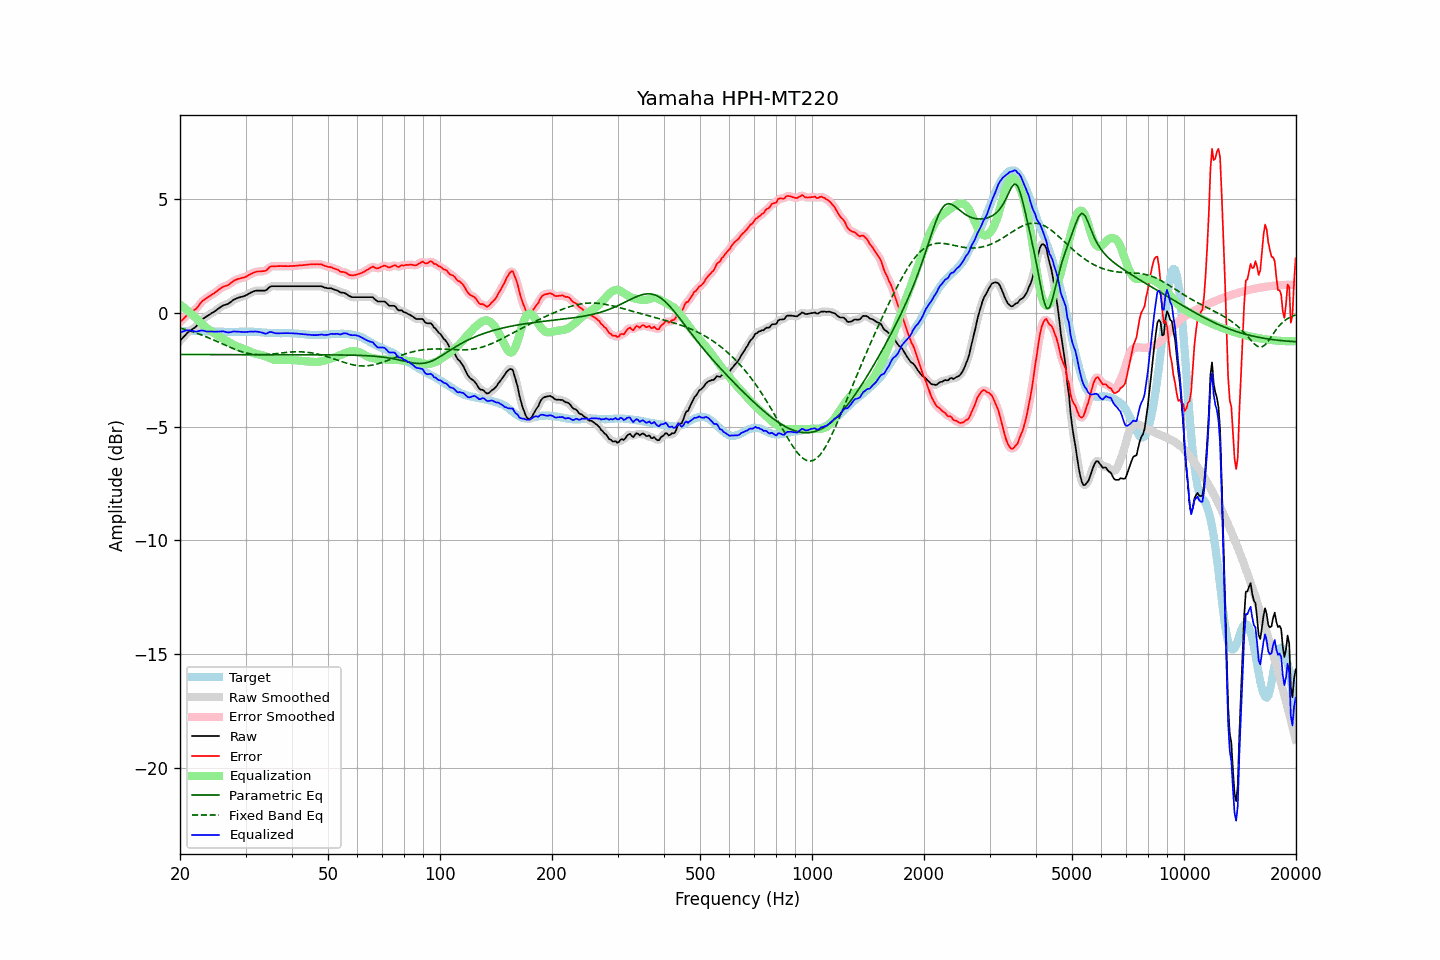

Data behind this chart, as committed beside it:
frequency, raw, error, smoothed, error_smoothed, equalization, parametric_eq, fixed_band_eq, equalized_raw, equalized_smoothed, target
20.00, -1.22, -0.40, -1.22, -0.40, 0.38, -1.82, -0.66, -0.85, -0.85, -0.82
20.20, -1.14, -0.33, -1.14, -0.33, 0.32, -1.82, -0.68, -0.82, -0.82, -0.81
20.40, -1.07, -0.27, -1.06, -0.26, 0.26, -1.82, -0.70, -0.81, -0.80, -0.80
20.61, -0.99, -0.19, -0.99, -0.19, 0.21, -1.82, -0.72, -0.79, -0.78, -0.80
20.81, -0.91, -0.12, -0.91, -0.12, 0.15, -1.82, -0.74, -0.76, -0.77, -0.79
21.02, -0.84, -0.05, -0.85, -0.06, 0.09, -1.82, -0.76, -0.76, -0.76, -0.79
21.23, -0.79, -0.01, -0.79, -0.00, 0.02, -1.82, -0.78, -0.77, -0.76, -0.78
21.44, -0.74, 0.04, -0.74, 0.04, -0.04, -1.82, -0.80, -0.78, -0.78, -0.78
21.66, -0.69, 0.09, -0.70, 0.09, -0.10, -1.82, -0.83, -0.79, -0.79, -0.78
21.87, -0.65, 0.13, -0.65, 0.13, -0.16, -1.82, -0.85, -0.81, -0.80, -0.78
22.09, -0.59, 0.18, -0.58, 0.19, -0.22, -1.82, -0.87, -0.81, -0.81, -0.77
22.31, -0.51, 0.27, -0.51, 0.27, -0.29, -1.82, -0.90, -0.80, -0.80, -0.78
22.54, -0.42, 0.36, -0.42, 0.36, -0.36, -1.82, -0.93, -0.78, -0.78, -0.79
22.76, -0.34, 0.46, -0.34, 0.45, -0.43, -1.82, -0.95, -0.77, -0.77, -0.80
22.99, -0.26, 0.53, -0.27, 0.53, -0.50, -1.82, -0.98, -0.76, -0.77, -0.80
23.22, -0.22, 0.58, -0.22, 0.58, -0.57, -1.82, -1.01, -0.79, -0.78, -0.80
23.45, -0.17, 0.64, -0.17, 0.63, -0.63, -1.82, -1.04, -0.80, -0.80, -0.81
23.69, -0.13, 0.68, -0.13, 0.68, -0.68, -1.83, -1.07, -0.81, -0.81, -0.81
23.92, -0.08, 0.73, -0.08, 0.73, -0.73, -1.83, -1.09, -0.81, -0.81, -0.81
24.16, -0.04, 0.77, -0.04, 0.77, -0.78, -1.83, -1.13, -0.82, -0.81, -0.81
24.40, 0.01, 0.82, 0.01, 0.82, -0.82, -1.83, -1.16, -0.81, -0.82, -0.81
24.65, 0.05, 0.86, 0.05, 0.86, -0.87, -1.83, -1.19, -0.82, -0.82, -0.81
24.89, 0.10, 0.91, 0.10, 0.91, -0.92, -1.83, -1.22, -0.82, -0.82, -0.81
25.14, 0.15, 0.96, 0.15, 0.96, -0.97, -1.83, -1.25, -0.82, -0.82, -0.81
25.39, 0.20, 1.02, 0.20, 1.02, -1.02, -1.83, -1.28, -0.82, -0.82, -0.82
25.65, 0.25, 1.07, 0.25, 1.07, -1.06, -1.83, -1.31, -0.81, -0.81, -0.82
25.91, 0.30, 1.12, 0.30, 1.12, -1.10, -1.83, -1.35, -0.80, -0.81, -0.82
26.16, 0.34, 1.16, 0.33, 1.16, -1.14, -1.83, -1.38, -0.80, -0.81, -0.82
26.43, 0.36, 1.18, 0.36, 1.18, -1.18, -1.83, -1.41, -0.82, -0.82, -0.82
26.69, 0.38, 1.20, 0.38, 1.21, -1.22, -1.83, -1.44, -0.84, -0.84, -0.83
26.96, 0.41, 1.23, 0.41, 1.24, -1.26, -1.83, -1.47, -0.85, -0.85, -0.83
27.23, 0.46, 1.28, 0.46, 1.28, -1.30, -1.83, -1.50, -0.85, -0.85, -0.83
27.50, 0.51, 1.34, 0.51, 1.34, -1.34, -1.83, -1.53, -0.83, -0.83, -0.83
27.77, 0.57, 1.40, 0.56, 1.39, -1.38, -1.83, -1.56, -0.81, -0.82, -0.83
28.05, 0.61, 1.44, 0.61, 1.44, -1.42, -1.83, -1.59, -0.81, -0.81, -0.83
28.33, 0.64, 1.47, 0.64, 1.47, -1.45, -1.83, -1.62, -0.82, -0.81, -0.83
28.62, 0.67, 1.50, 0.67, 1.49, -1.48, -1.83, -1.65, -0.82, -0.82, -0.83
28.90, 0.69, 1.51, 0.69, 1.52, -1.51, -1.83, -1.67, -0.82, -0.82, -0.82
29.19, 0.71, 1.53, 0.71, 1.53, -1.54, -1.83, -1.69, -0.83, -0.83, -0.82
29.48, 0.73, 1.55, 0.73, 1.55, -1.56, -1.83, -1.72, -0.83, -0.83, -0.82
29.78, 0.75, 1.56, 0.75, 1.57, -1.58, -1.83, -1.74, -0.84, -0.83, -0.82
30.08, 0.78, 1.60, 0.78, 1.60, -1.61, -1.83, -1.75, -0.83, -0.83, -0.82
30.38, 0.82, 1.64, 0.82, 1.64, -1.64, -1.83, -1.77, -0.83, -0.83, -0.82
30.68, 0.86, 1.68, 0.86, 1.68, -1.68, -1.83, -1.79, -0.82, -0.82, -0.82
30.99, 0.90, 1.72, 0.90, 1.72, -1.71, -1.83, -1.80, -0.81, -0.82, -0.82
31.30, 0.93, 1.75, 0.93, 1.75, -1.74, -1.83, -1.81, -0.82, -0.81, -0.82
31.61, 0.96, 1.78, 0.96, 1.78, -1.77, -1.83, -1.82, -0.81, -0.81, -0.82
31.93, 0.98, 1.80, 0.98, 1.81, -1.79, -1.83, -1.82, -0.81, -0.82, -0.83
32.24, 0.99, 1.83, 0.99, 1.82, -1.81, -1.83, -1.83, -0.82, -0.82, -0.84
32.57, 0.99, 1.83, 0.99, 1.83, -1.82, -1.83, -1.83, -0.83, -0.83, -0.84
32.89, 0.99, 1.83, 0.99, 1.83, -1.83, -1.83, -1.83, -0.84, -0.84, -0.84
33.22, 0.99, 1.84, 0.98, 1.83, -1.85, -1.83, -1.83, -0.86, -0.86, -0.85
33.55, 0.99, 1.84, 0.98, 1.84, -1.87, -1.83, -1.83, -0.88, -0.89, -0.85
33.89, 0.99, 1.85, 1.00, 1.86, -1.90, -1.83, -1.83, -0.91, -0.90, -0.87
34.23, 1.03, 1.90, 1.04, 1.91, -1.93, -1.83, -1.82, -0.90, -0.89, -0.87
34.57, 1.10, 1.97, 1.09, 1.96, -1.96, -1.83, -1.82, -0.86, -0.86, -0.87
34.92, 1.16, 2.03, 1.15, 2.02, -1.99, -1.83, -1.81, -0.83, -0.84, -0.87
35.27, 1.18, 2.05, 1.18, 2.05, -2.02, -1.83, -1.81, -0.84, -0.84, -0.87
35.62, 1.18, 2.05, 1.18, 2.06, -2.04, -1.83, -1.80, -0.86, -0.86, -0.88
35.97, 1.18, 2.06, 1.18, 2.06, -2.06, -1.83, -1.79, -0.88, -0.88, -0.88
... 635 more rows
